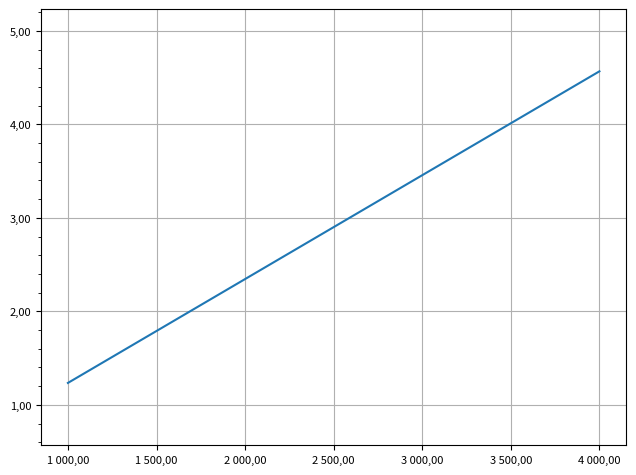

Here is the Python script that generated this plot:
import matplotlib.pyplot as plt
import matplotlib.ticker as ticker


class PlotConfig:
    """Clase para configurar parámetros globales de matplotlib y aplicar locales"""

    def __init__(self, ts_serie=True, ymargin=0.20, lang="fr"):
        """Inicializar la configuración de matplotlib y aplicar formato local automáticamente."""
        # Configurar matplotlib
        self.setup_matplotlib(ts_serie=ts_serie, ymargin=ymargin, lang=lang)

    @classmethod
    def setup_matplotlib(cls, ts_serie=True, ymargin=0.20, lang="fr"):
        """Configurar los parámetros globales de matplotlib y el formato del locale."""
        
        # Establecer formato temporalmente según el idioma deseado
        cls.locale_format = cls.get_locale_format(lang)
        
        # Configuraciones de matplotlib
        plt.rcParams["axes.formatter.use_locale"] = False  # Desactivar formato automático de locale
        # plt.rcParams["backend"] = "Agg"
        plt.rcParams["font.family"] = "sans-serif"
        plt.rcParams["font.size"] = 8
        plt.rcParams["figure.constrained_layout.use"] = True
        plt.rcParams["figure.autolayout"] = True
        plt.rcParams["axes.grid"] = True
        plt.rcParams["axes.ymargin"] = ymargin
        plt.rcParams["ytick.minor.visible"] = True
        plt.rcParams["ytick.labelsize"] = 8
        plt.rcParams["xtick.labelsize"] = 8
        plt.rcParams["legend.loc"] = "upper left"
        plt.rcParams["legend.fontsize"] = 8

    @classmethod
    def get_locale_format(cls, lang):
        """Simular formato de números según el idioma, devolviendo una función para formatear."""
        if lang == "fr":
            # Comas como separadores decimales y espacio para miles
            return lambda x: '{:,.2f}'.format(x).replace(',', ' ').replace('.', ',')
        elif lang == "en":
            # Comas como separadores decimales y punto para miles
            return lambda x: '{:,.2f}'.format(x)
        else:
            # Formato por defecto sin separadores
            return lambda x: '{:.2f}'.format(x)

    @staticmethod
    def wrapper_formatting(func):
        """Wrapper para aplicar el formateo de números a los ejes del gráfico."""

        def wrapped(ax, *args, **kwargs):
            # Aplicar el formateo del locale antes de la función original
            ax.xaxis.set_major_formatter(ticker.FuncFormatter(lambda x, pos: PlotConfig.locale_format(x)))
            ax.yaxis.set_major_formatter(ticker.FuncFormatter(lambda x, pos: PlotConfig.locale_format(x)))
            return func(ax, *args, **kwargs)
        
        return wrapped

# Crear una instancia de PlotConfig, que automáticamente aplica el formato
plot_config = PlotConfig(lang="fr")

# Crear un gráfico para ver el efecto del formato
fig, ax = plt.subplots()
ax.plot([1000, 2000, 3000, 4000], [1.2345, 2.3456, 3.4567, 4.5678])

# Usar el wrapper para aplicar automáticamente el formateo de números
PlotConfig.wrapper_formatting(lambda ax: None)(ax)  # Llamada de ejemplo (vacío porque solo aplica formateo)

plt.show()
